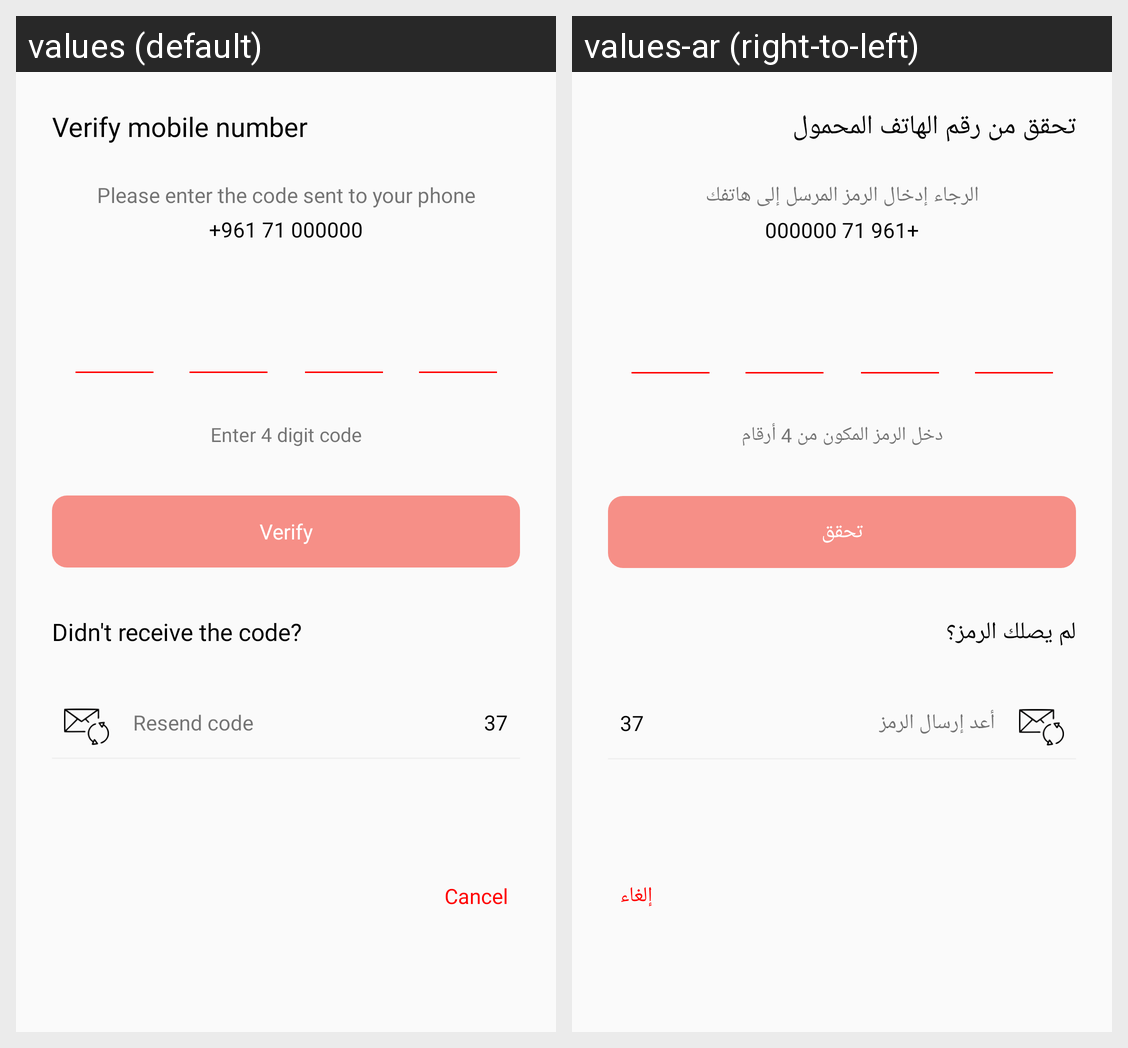

For this localized Android screen grid, give each drawn string resource with its value in every locale shown.
Android screen res/layout/phone_token_validation_dialog.xml rendered under 2 locales, left to right: values (default), values-ar (right-to-left). Device: Nexus 5 (rendered at 1080×1920; each locale shown at half size, 540×960, under a caption strip naming it); theme AppTheme.
Strings drawn on this screen, with the default value and each locale's value (text and hints the layout hard-codes, and strings that could not be matched under every locale, appear in the picture but are not listed):

verify_mobile_number
  values: Verify mobile number
  values-ar: تحقق من رقم الهاتف المحمول

please_enter_the_code_sent_to_your_phone
  values: Please enter the code sent to your phone
  values-ar: الرجاء إدخال الرمز المرسل إلى هاتفك

enter_4_digit_code
  values: Enter 4 digit code
  values-ar: دخل الرمز المكون من 4 أرقام

verify
  values: Verify
  values-ar: تحقق

didn_t_receive_the_code
  values: Didn't receive the code?
  values-ar: لم يصلك الرمز؟

resend_code
  values: Resend code
  values-ar: أعد إرسال الرمز

cancel
  values: Cancel
  values-ar: إلغاء
